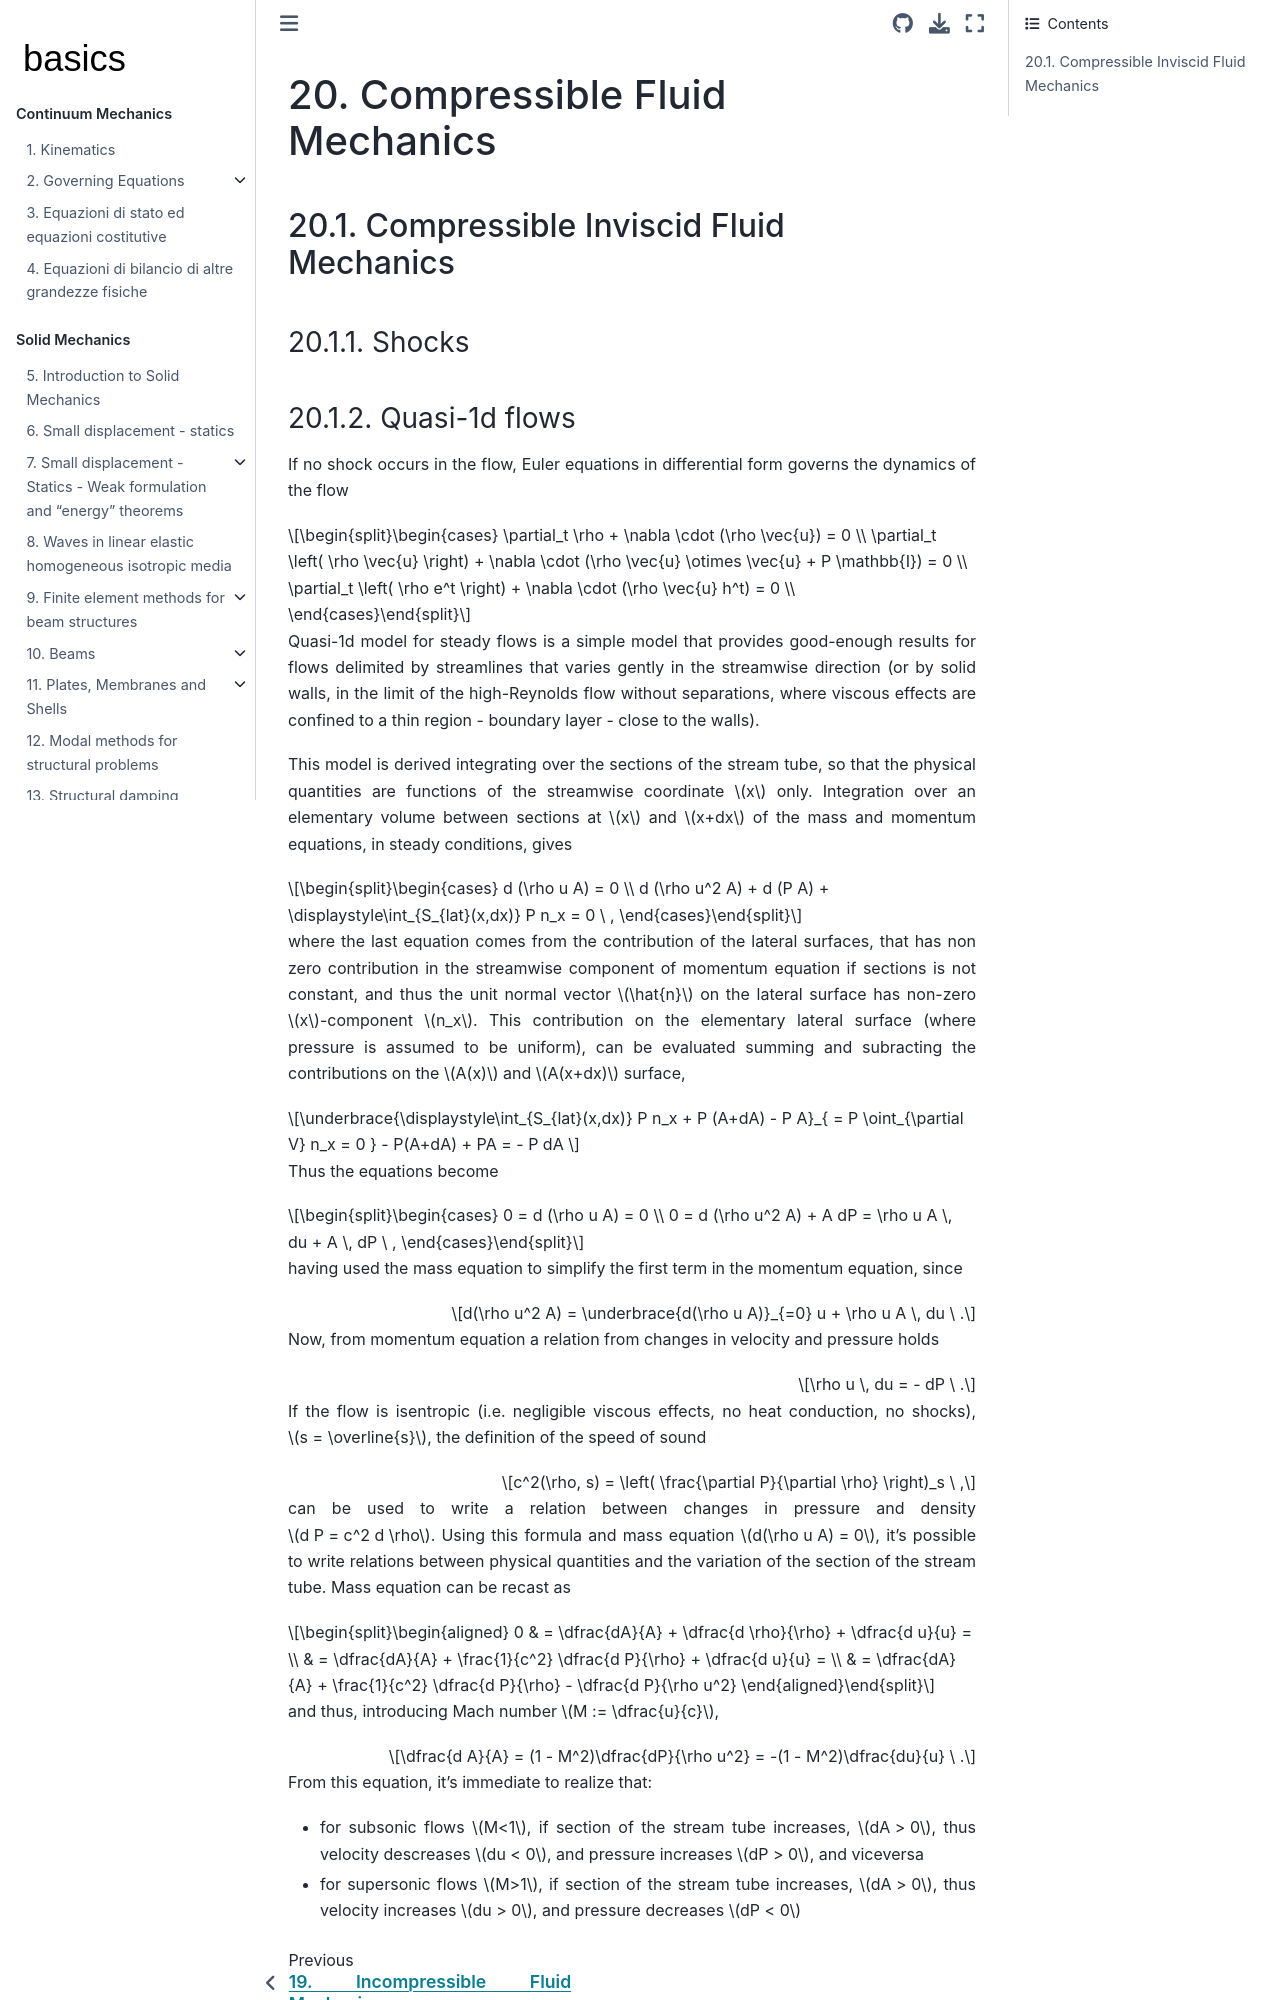

repository: Basics2022/bbooks-physics-continuum-mechanics · page: ch/fluids/compressible.html · generator: jekyll

(fluid-mechanics:compressible)=
# Compressible Fluid Mechanics

(fluid-mechanics:compressible:inviscid)=
## Compressible Inviscid Fluid Mechanics

(fluid-mechanics:compressible:inviscid:shocks)=
### Shocks


(fluid-mechanics:compressible:inviscid:quasi-1d)=
